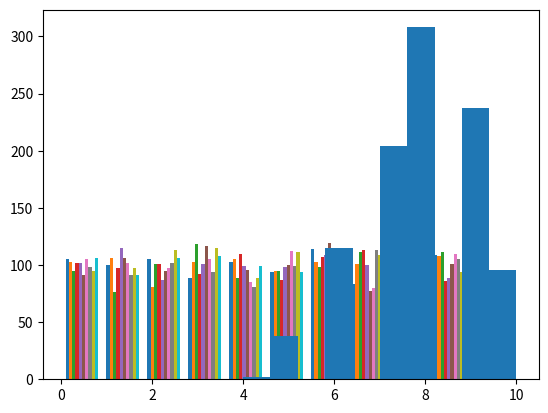

The script that saved this image:
import numpy as np
import matplotlib.pyplot as plt

n = 10000
k = 10
batch_size = 1000

r = np.random.geometric(p=(k/np.exp(k)) / n, size=[batch_size, k])
#r = np.random.negative_binomial(n, (k/np.exp(k)) / n, size=[batch_size, k + 10])

cs = np.cumsum(r, axis=-1) - 1

max = np.argmax(cs, axis=-1)

rotation = np.random.uniform(size=[batch_size])
rotation = np.multiply(rotation, max)
rotation = np.expand_dims(rotation, axis=-1)
max = np.expand_dims(max, axis=-1)

print(np.shape(max))
print(np.shape(rotation))

s = (cs + rotation) % max

s = s[..., :k]

plt.hist(s)
plt.show()

unique = np.array(list(map(lambda x: len(np.unique(x)), s)))

plt.hist(unique)
plt.show()
